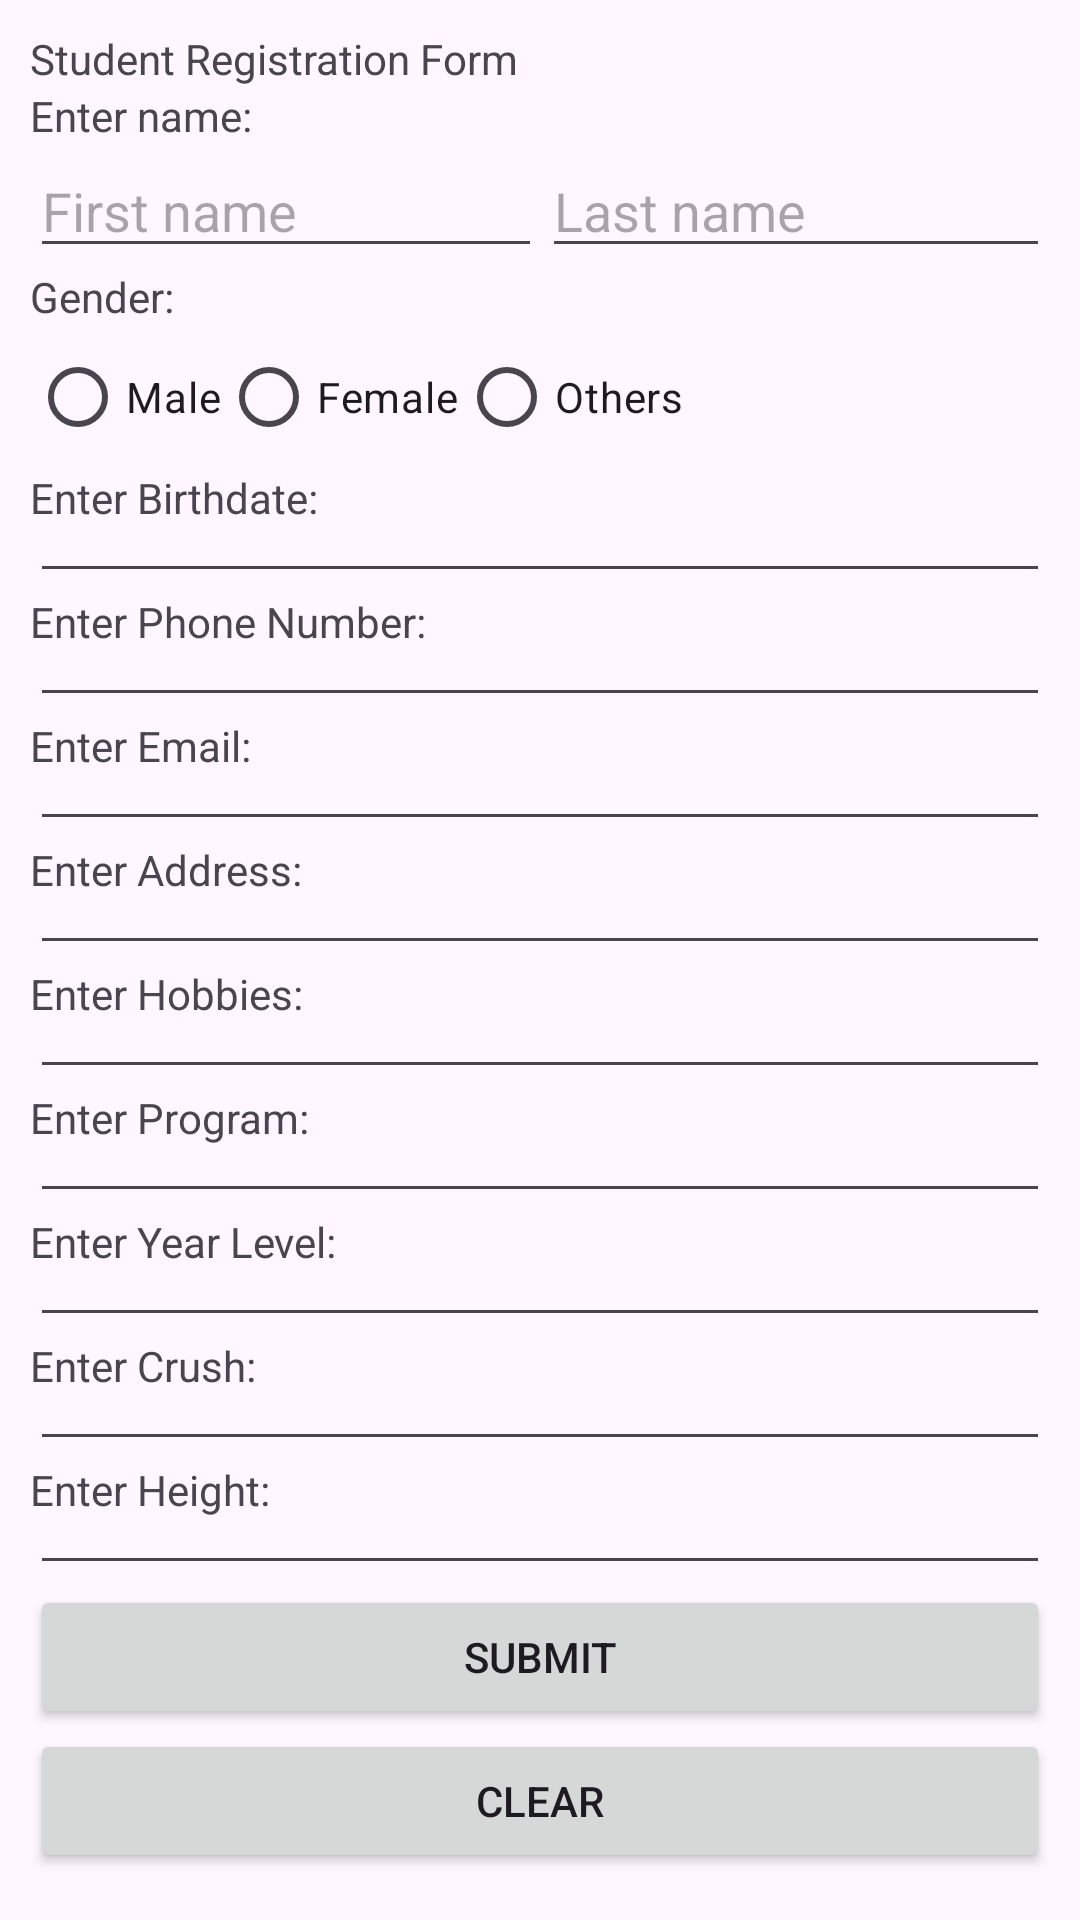

The Android layout XML behind this screen, and the referenced resources:
<!-- AndroidManifest.xml: application theme Theme.SajulgaAndroidDev -->
<!-- res/layout/activity_passing_intents.xml -->
<?xml version="1.0" encoding="utf-8"?>
<androidx.constraintlayout.widget.ConstraintLayout xmlns:android="http://schemas.android.com/apk/res/android"
    xmlns:app="http://schemas.android.com/apk/res-auto"
    xmlns:tools="http://schemas.android.com/tools"
    android:id="@+id/paneMain"
    android:layout_width="match_parent"
    android:layout_height="match_parent"
    tools:context="passing_intents.PassingIntents">

    <LinearLayout
        android:layout_width="match_parent"
        android:layout_height="match_parent"
        android:padding="10dp"
        android:orientation="vertical"
        tools:layout_editor_absoluteX="1dp"
        tools:layout_editor_absoluteY="1dp">

        <TextView
            android:layout_width="match_parent"
            android:layout_height="wrap_content"
            android:text="Student Registration Form" />

        <TextView
            android:layout_width="match_parent"
            android:layout_height="wrap_content"
            android:text="Enter name: " />


        <GridLayout
            android:layout_width="match_parent"
            android:layout_height="wrap_content"
            android:columnCount="2">

            <EditText
                android:id="@+id/editFirstname"
                android:layout_columnWeight="1"
                android:hint="First name" />

            <EditText
                android:id="@+id/editLastname"
                android:layout_columnWeight="1"
                android:hint="Last name" />
        </GridLayout>

        <TextView
            android:layout_width="match_parent"
            android:layout_height="wrap_content"
            android:text="Gender: " />

        <GridLayout
            android:layout_width="match_parent"
            android:layout_height="wrap_content"
            android:columnCount="3">

            <RadioGroup
                android:id="@+id/radioGender"
                android:orientation="horizontal">

                <RadioButton
                    android:layout_width="match_parent"
                    android:layout_height="match_parent"
                    android:text="Male" />

                <RadioButton
                    android:layout_width="match_parent"
                    android:layout_height="match_parent"
                    android:text="Female" />

                <RadioButton
                    android:layout_width="match_parent"
                    android:layout_height="match_parent"
                    android:text="Others" />
            </RadioGroup>
        </GridLayout>

        <androidx.constraintlayout.widget.ConstraintLayout
            android:id="@+id/paneBirthdate"
            android:layout_width="match_parent"
            android:layout_height="wrap_content">

            <TextView
                android:layout_width="match_parent"
                android:layout_height="match_parent"
                android:text="Enter Birthdate: " />

            <EditText
                android:id="@+id/editBirthdate"
                android:layout_width="match_parent"
                android:layout_height="match_parent" />

        </androidx.constraintlayout.widget.ConstraintLayout>

        <androidx.constraintlayout.widget.ConstraintLayout
            android:id="@+id/paneNumber"
            android:layout_width="match_parent"
            android:layout_height="wrap_content">

            <TextView
                android:layout_width="match_parent"
                android:layout_height="match_parent"
                android:text="Enter Phone Number: " />

            <EditText
                android:id="@+id/editNumber"
                android:layout_width="match_parent"
                android:layout_height="match_parent" />

        </androidx.constraintlayout.widget.ConstraintLayout>

        <androidx.constraintlayout.widget.ConstraintLayout
            android:id="@+id/paneEmail"
            android:layout_width="match_parent"
            android:layout_height="wrap_content">

            <TextView
                android:layout_width="match_parent"
                android:layout_height="match_parent"
                android:text="Enter Email: " />

            <EditText
                android:id="@+id/editEmail"
                android:layout_width="match_parent"
                android:layout_height="match_parent" />

        </androidx.constraintlayout.widget.ConstraintLayout>

        <androidx.constraintlayout.widget.ConstraintLayout
            android:id="@+id/paneAddress"
            android:layout_width="match_parent"
            android:layout_height="wrap_content">

            <TextView
                android:layout_width="match_parent"
                android:layout_height="match_parent"
                android:text="Enter Address: " />

            <EditText
                android:id="@+id/editAddress"
                android:layout_width="match_parent"
                android:layout_height="match_parent" />

        </androidx.constraintlayout.widget.ConstraintLayout>

        <androidx.constraintlayout.widget.ConstraintLayout
            android:id="@+id/paneHobbies"
            android:layout_width="match_parent"
            android:layout_height="wrap_content">

            <TextView
                android:layout_width="match_parent"
                android:layout_height="match_parent"
                android:text="Enter Hobbies: " />

            <EditText
                android:layout_width="match_parent"
                android:id="@+id/editHobbies"
                android:layout_height="match_parent" />

        </androidx.constraintlayout.widget.ConstraintLayout>

        <androidx.constraintlayout.widget.ConstraintLayout
            android:id="@+id/paneProgram"
            android:layout_width="match_parent"
            android:layout_height="wrap_content">

            <TextView
                android:layout_width="match_parent"
                android:layout_height="match_parent"
                android:text="Enter Program: " />

            <EditText
                android:id="@+id/editProgram"
                android:layout_width="match_parent"
                android:layout_height="match_parent" />

        </androidx.constraintlayout.widget.ConstraintLayout>

        <androidx.constraintlayout.widget.ConstraintLayout
            android:id="@+id/paneYearLevel"
            android:layout_width="match_parent"
            android:layout_height="wrap_content">

            <TextView
                android:layout_width="match_parent"
                android:layout_height="match_parent"
                android:text="Enter Year Level: " />

            <EditText
                android:id="@+id/editYearLevel"
                android:layout_width="match_parent"
                android:layout_height="match_parent" />

        </androidx.constraintlayout.widget.ConstraintLayout>

        <androidx.constraintlayout.widget.ConstraintLayout
            android:id="@+id/paneCrush"
            android:layout_width="match_parent"
            android:layout_height="wrap_content">

            <TextView
                android:layout_width="match_parent"
                android:layout_height="match_parent"
                android:text="Enter Crush: " />

            <EditText
                android:id="@+id/editCrush"
                android:layout_width="match_parent"
                android:layout_height="match_parent" />

        </androidx.constraintlayout.widget.ConstraintLayout>

        <androidx.constraintlayout.widget.ConstraintLayout
            android:id="@+id/paneHeight"
            android:layout_width="match_parent"
            android:layout_height="wrap_content">

            <TextView
                android:layout_width="match_parent"
                android:layout_height="match_parent"
                android:text="Enter Height: " />

            <EditText
                android:id="@+id/editHeight"
                android:layout_width="match_parent"
                android:layout_height="match_parent" />

        </androidx.constraintlayout.widget.ConstraintLayout>

        <Button
            android:id="@+id/btnSubmit"
            android:layout_width="match_parent"
            android:layout_height="wrap_content"
            android:text="Submit"/>

        <Button
            android:id="@+id/btnClear"
            android:layout_width="match_parent"
            android:layout_height="wrap_content"
            android:text="Clear"/>


    </LinearLayout>
</androidx.constraintlayout.widget.ConstraintLayout>
<!-- resources referenced by this layout -->
<resources>
  <style name="Theme.SajulgaAndroidDev" parent="Base.Theme.SajulgaAndroidDev" />
  <style name="Base.Theme.SajulgaAndroidDev" parent="Theme.Material3.DayNight.NoActionBar">
          
          
      </style>
</resources>
